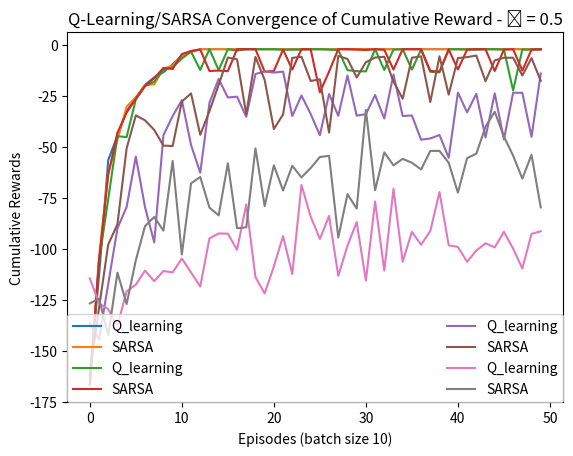

Reproduce this figure in Python.
"""
@Date: 28/02/2022

[redacted]

@Description: Cliff walking problem using SARSA and Q-Learning from Sutton RL - COMP 532 CA-1

"""

import numpy as np
import matplotlib.pyplot as plt


def create_qtable(x=4, y=12):
    return np.zeros((4, x * y))


def move_agent(loc, action):
    x, y = loc

    if action == 0 and x > 0:
        x = x - 1

    if action == 1 and y > 0:
        y = y - 1

    if action == 2 and y < 11:
        y = y + 1

    if action == 3 and x < 3:
        x = x + 1

    return x, y


def update_grid(loc, grid):
    x, y = loc
    grid[x][y] = 1
    return grid


def get_state(loc, qtable):
    x, y = loc

    state = 12 * x + y

    state_action_values = qtable[:, int(state)]
    _max = np.amax(state_action_values)
    return state, _max


def get_reward(state):
    reward, ep_state = -1, False
    if state == 47:
        reward = 10
        ep_state = True
    if 37 <= state <= 46:
        reward = -100
        ep_state = True
    return reward, ep_state


def update_qtable(qtable, state, action, reward, n_state, discount=1, a=0.1):
    qtable[action, state] = qtable[action, state] + a * (reward + (discount * n_state - qtable[action, state]))
    return qtable


def e_greedy_policy(state, qtable, e=0.01):
    random_value = np.random.random_sample()
    if e > random_value:
        return np.random.choice(4)
    return np.argmax(qtable[:, state])


def q_learning(epochs=500, discount=1, a=0.1, epsilon=0.1):
    qtable = create_qtable()
    rewards = list()
    steps = list()
    for episode in range(epochs):
        agent = (3, 0)
        grid = np.zeros((4, 12))
        grid = update_grid(agent, grid)
        episode_completed = False
        sum_rewards = 0
        sum_steps = 0

        # choose action A derived from greedy policy and observe R, S' -- updates using max state instead of next state
        while not episode_completed:
            state, _ = get_state(agent, qtable)
            action = e_greedy_policy(state, qtable, epsilon)
            agent = move_agent(agent, action)
            grid = update_grid(agent, grid)
            next_state, max_state = get_state(agent, qtable)
            reward, episode_completed = get_reward(next_state)

            sum_rewards = sum_rewards + reward
            sum_steps = sum_steps + 1

            qtable = update_qtable(qtable, state, action, reward, max_state, discount, a)

        rewards.append(sum_rewards)
        steps.append(sum_steps)
        if episode == 499:
            print('final epoch qlearning grid')
    return qtable, rewards, steps


def sarsa(epochs=500, discount=1, a=0.1, epsilon=0.1):
    qtable = create_qtable()
    rewards = list()
    steps = list()

    for episode in range(epochs):
        agent = (3, 0)
        grid = np.zeros((4, 12))
        grid = update_grid(agent, grid)
        episode_completed = False
        sum_rewards = 0
        sum_steps = 0

        # choose action A using greedy policy and observe R, S', then choose action A' from S' using greedy policy
        state, _ = get_state(agent, qtable)
        action = e_greedy_policy(state, qtable, epsilon)

        while not episode_completed:
            agent = move_agent(agent, action)
            grid = update_grid(agent, grid)

            next_state, _ = get_state(agent, qtable)
            reward, episode_completed = get_reward(next_state)
            sum_rewards = sum_rewards + reward

            next_action = e_greedy_policy(next_state, qtable, epsilon)
            next_state_value = qtable[next_action][next_state]  # next e greedy action
            qtable = update_qtable(qtable, state, action, reward, next_state_value, discount, a)
            state = next_state
            action = next_action

        rewards.append(sum_rewards)
        steps.append(sum_steps)
        # print("s_epoch - " + str(episode + 1))
        if episode == 499:
            print('final epoch sarsa grid')
    return qtable, rewards, steps


def get_grid_values(qtable, action):
    print(qtable[action, :].reshape((4, 12)))


def plot_norm_rewards(s_rewards, q_rewards, epsilon=0.1):
    s_avg_rewards = get_average_rewards(s_rewards)
    q_avg_rewards = get_average_rewards(q_rewards)

    plt.plot(q_avg_rewards, label="Q_learning")
    plt.plot(s_avg_rewards, label="SARSA")
    plt.ylabel('Cumulative Rewards')
    plt.xlabel('Episodes (batch size 10)')
    plt.title("Q-Learning/SARSA Convergence of Cumulative Reward - ɛ = " + str(epsilon))
    plt.legend(loc='lower right', ncol=2, mode="expand", borderaxespad=0.)
    plt.show()


def get_average_rewards(rewards):
    avg_rewards = list()

    i = 0
    sum_reward = 0
    for reward in rewards:
        i = i + 1
        sum_reward = sum_reward + reward
        if i == 10:
            avg_reward = sum_reward / 10
            avg_rewards.append(avg_reward)
            sum_reward = 0
            i = 0

    return avg_rewards


def get_results(epsilon=0.1):
    sarsa_qtable, sarsa_rewards, sarsa_steps = sarsa(500, 1, 0.1, epsilon)
    qlearning_qtable, qlearning_rewards, qlearning_steps = q_learning(500, 1, 0.1, epsilon)

    plot_norm_rewards(sarsa_rewards, qlearning_rewards, epsilon)


if __name__ == '__main__':
    get_results(0)
    get_results(0.01)
    get_results(0.1)
    get_results(0.5)


